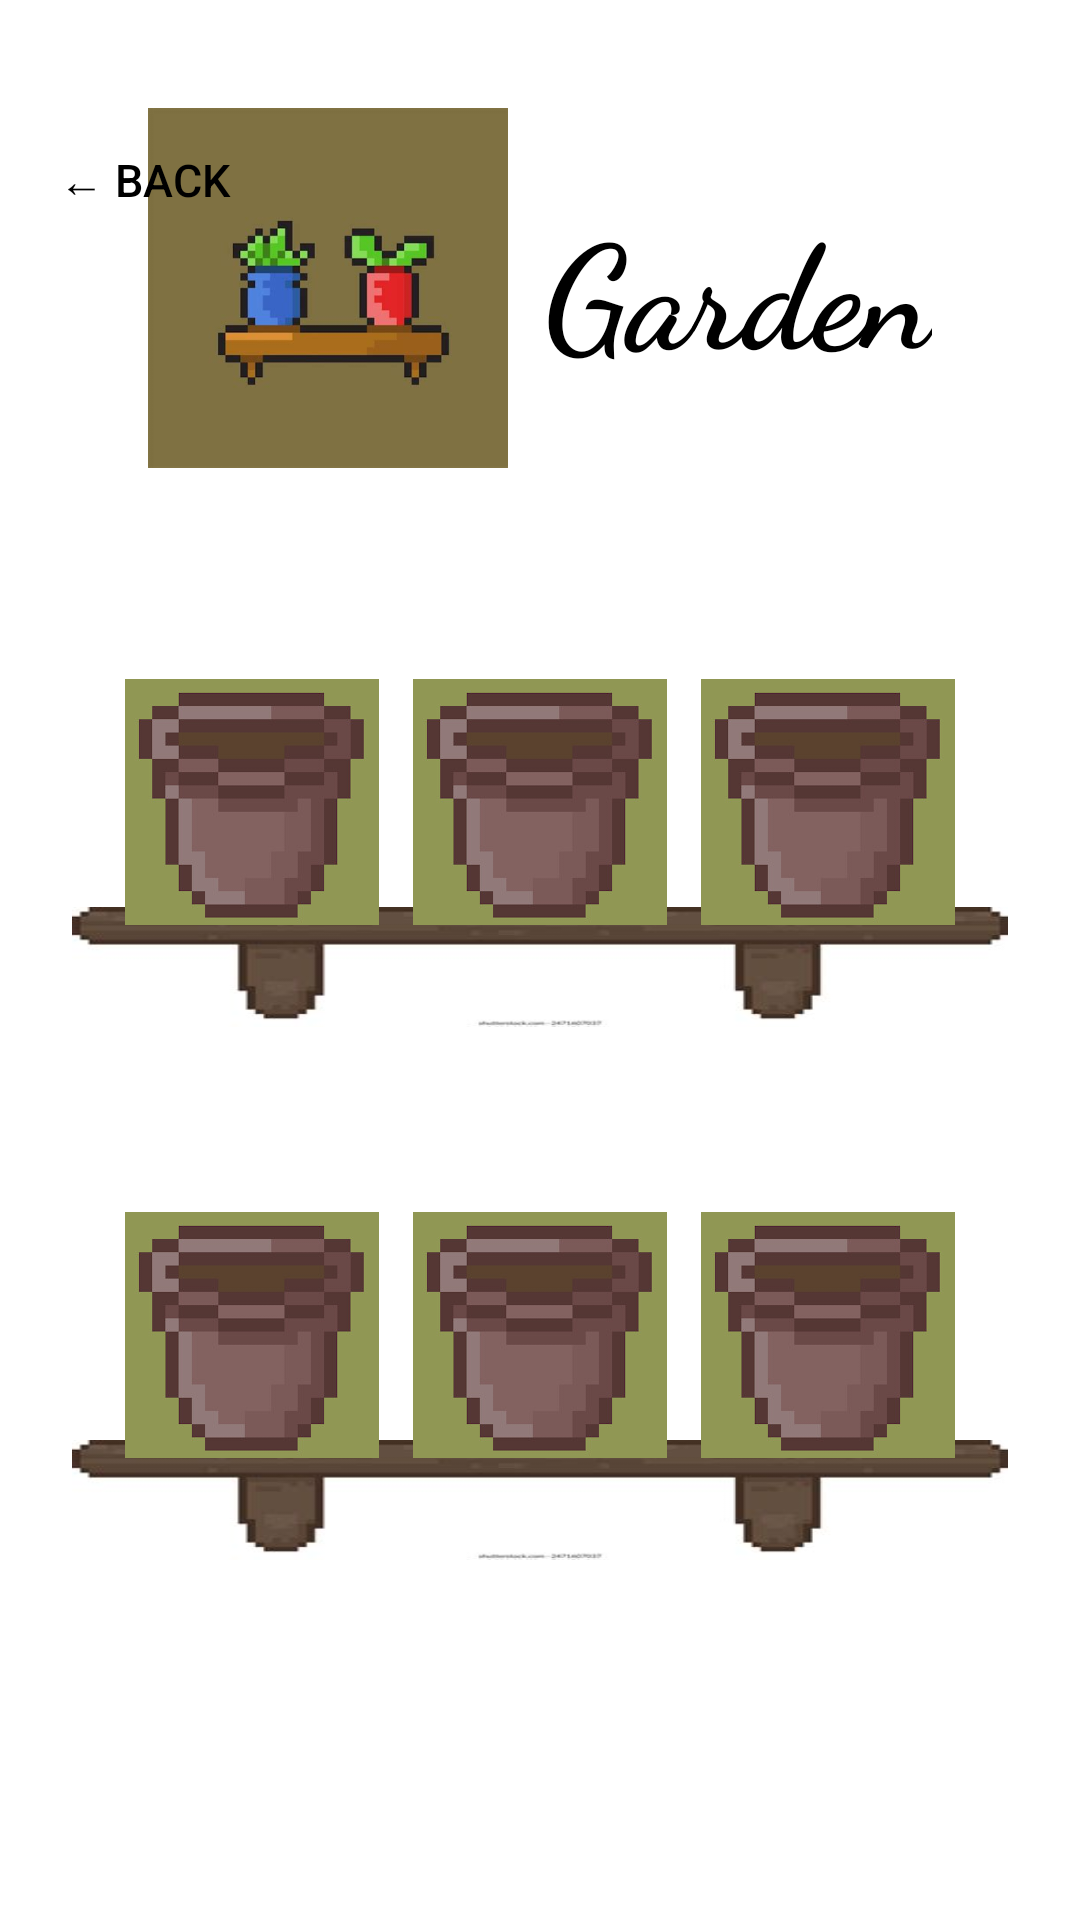

The Android layout XML behind this screen, and the referenced resources:
<!-- AndroidManifest.xml: application theme Theme.Plantemon -->
<!-- res/layout/activity_garden.xml -->
<?xml version="1.0" encoding="utf-8"?>
<androidx.constraintlayout.widget.ConstraintLayout
    xmlns:android="http://schemas.android.com/apk/res/android"
    xmlns:app="http://schemas.android.com/apk/res-auto"
    android:layout_width="match_parent"
    android:layout_height="match_parent">

    
    <ImageView
        android:id="@+id/bg_garden"
        android:layout_width="0dp"
        android:layout_height="0dp"
        android:scaleType="centerCrop"
        android:src="@drawable/bg_garden"
        app:layout_constraintBottom_toBottomOf="parent"
        app:layout_constraintEnd_toEndOf="parent"
        app:layout_constraintStart_toStartOf="parent"
        app:layout_constraintTop_toTopOf="parent" />

    
    <LinearLayout
        android:id="@+id/header"
        android:layout_width="wrap_content"
        android:layout_height="wrap_content"
        android:orientation="horizontal"
        android:gravity="center_vertical"
        android:paddingTop="20dp"
        app:layout_constraintTop_toTopOf="parent"
        app:layout_constraintStart_toStartOf="parent"
        app:layout_constraintEnd_toEndOf="parent"
        android:layout_marginTop="16dp">

        <ImageView
            android:layout_width="120dp"
            android:layout_height="120dp"
            android:scaleType="fitCenter"
            android:src="@drawable/ic_garden_header" />

        <TextView
            android:layout_width="wrap_content"
            android:layout_height="wrap_content"
            android:text="Garden"
            android:textColor="@color/black"
            android:fontFamily="cursive"
            android:textStyle="bold"
            android:textSize="48sp"
            android:layout_marginStart="12dp" />
    </LinearLayout>

    
    <androidx.constraintlayout.widget.ConstraintLayout
        android:id="@+id/shelf_section_1"
        android:layout_width="0dp"
        android:layout_height="160dp"
        android:layout_marginHorizontal="24dp"
        app:layout_constraintStart_toStartOf="parent"
        app:layout_constraintEnd_toEndOf="parent"
        app:layout_constraintTop_toTopOf="parent"
        app:layout_constraintBottom_toBottomOf="parent"
        app:layout_constraintVertical_bias="0.38">

        
        <ImageView
            android:id="@+id/shelf_plank_1"
            android:layout_width="match_parent"
            android:layout_height="40dp"
            android:scaleType="fitXY"
            android:src="@drawable/ic_shelf"
            app:layout_constraintBottom_toBottomOf="parent" />

        
        <LinearLayout
            android:layout_width="match_parent"
            android:layout_height="wrap_content"
            android:orientation="horizontal"
            android:gravity="bottom"
            android:paddingHorizontal="12dp"
            app:layout_constraintBottom_toBottomOf="@id/shelf_plank_1"
            android:layout_marginBottom="30dp">

            <ImageView
                android:id="@+id/pot_0"
                android:layout_width="0dp"
                android:layout_height="90dp"
                android:layout_weight="1"
                android:scaleType="fitCenter"
                android:src="@drawable/ic_pot_empty"
                android:padding="4dp" />

            <ImageView
                android:id="@+id/pot_1"
                android:layout_width="0dp"
                android:layout_height="90dp"
                android:layout_weight="1"
                android:scaleType="fitCenter"
                android:src="@drawable/ic_pot_empty"
                android:padding="4dp" />

            <ImageView
                android:id="@+id/pot_2"
                android:layout_width="0dp"
                android:layout_height="90dp"
                android:layout_weight="1"
                android:scaleType="fitCenter"
                android:src="@drawable/ic_pot_empty"
                android:padding="4dp" />
        </LinearLayout>
    </androidx.constraintlayout.widget.ConstraintLayout>

    
    <androidx.constraintlayout.widget.ConstraintLayout
        android:id="@+id/shelf_section_2"
        android:layout_width="0dp"
        android:layout_height="160dp"
        android:layout_marginHorizontal="24dp"
        app:layout_constraintStart_toStartOf="parent"
        app:layout_constraintEnd_toEndOf="parent"
        app:layout_constraintTop_toTopOf="parent"
        app:layout_constraintBottom_toBottomOf="parent"
        app:layout_constraintVertical_bias="0.75">

        
        <ImageView
            android:id="@+id/shelf_plank_2"
            android:layout_width="match_parent"
            android:layout_height="40dp"
            android:scaleType="fitXY"
            android:src="@drawable/ic_shelf"
            app:layout_constraintBottom_toBottomOf="parent" />

        
        <LinearLayout
            android:layout_width="match_parent"
            android:layout_height="wrap_content"
            android:orientation="horizontal"
            android:gravity="bottom"
            android:paddingHorizontal="12dp"
            app:layout_constraintBottom_toBottomOf="@id/shelf_plank_2"
            android:layout_marginBottom="30dp">

            <ImageView
                android:id="@+id/pot_3"
                android:layout_width="0dp"
                android:layout_height="90dp"
                android:layout_weight="1"
                android:scaleType="fitCenter"
                android:src="@drawable/ic_pot_empty"
                android:padding="4dp" />

            <ImageView
                android:id="@+id/pot_4"
                android:layout_width="0dp"
                android:layout_height="90dp"
                android:layout_weight="1"
                android:scaleType="fitCenter"
                android:src="@drawable/ic_pot_empty"
                android:padding="4dp" />

            <ImageView
                android:id="@+id/pot_5"
                android:layout_width="0dp"
                android:layout_height="90dp"
                android:layout_weight="1"
                android:scaleType="fitCenter"
                android:src="@drawable/ic_pot_empty"
                android:padding="4dp" />
        </LinearLayout>
    </androidx.constraintlayout.widget.ConstraintLayout>

    
    <Button
        android:id="@+id/btn_back"
        style="?android:attr/borderlessButtonStyle"
        android:layout_width="wrap_content"
        android:layout_height="wrap_content"
        android:layout_marginStart="4dp"
        android:layout_marginTop="36dp"
        android:text="← Back"
        android:textColor="@color/black"
        android:textSize="15sp"
        app:layout_constraintStart_toStartOf="parent"
        app:layout_constraintTop_toTopOf="parent" />

</androidx.constraintlayout.widget.ConstraintLayout>
<!-- resources referenced by this layout -->
<resources>
  <!-- drawable ic_garden_header: jpeg bitmap (drawable, 12788 bytes) -->
  <!-- drawable ic_pot_empty: png bitmap (drawable, 83343 bytes) -->
  <!-- drawable ic_shelf: jpeg bitmap (drawable, 5273 bytes) -->
  <style name="Theme.Plantemon" parent="Theme.MaterialComponents.DayNight.NoActionBar">
          <item name="materialButtonStyle">@style/Widget.App.Button</item>
          <item name="colorPrimary">@color/purple_500</item>
          <item name="colorPrimaryVariant">@color/purple_700</item>
          <item name="colorOnPrimary">@color/white</item>
          <item name="colorSecondary">@color/teal_200</item>
          <item name="colorSecondaryVariant">@color/teal_700</item>
          <item name="colorOnSecondary">@color/black</item>
          <item name="android:statusBarColor">?attr/colorPrimaryVariant</item>
      </style>
  <style name="Widget.App.Button" parent="Widget.MaterialComponents.Button">
          <item name="android:fontFamily">@font/press_start_2p</item>
          <item name="android:textAllCaps">false</item>
          <item name="android:letterSpacing">-0.08</item>
      </style>
  <!-- not gathered from this repository: default colours our renderer supplied (Android Studio template values) -->
  <color name="purple_500">#FF6200EE</color>
  <color name="purple_700">#FF3700B3</color>
  <color name="teal_200">#FF03DAC5</color>
  <color name="teal_700">#FF018786</color>
  <color name="black">#FF000000</color>
  <color name="white">#FFFFFFFF</color>
</resources>
